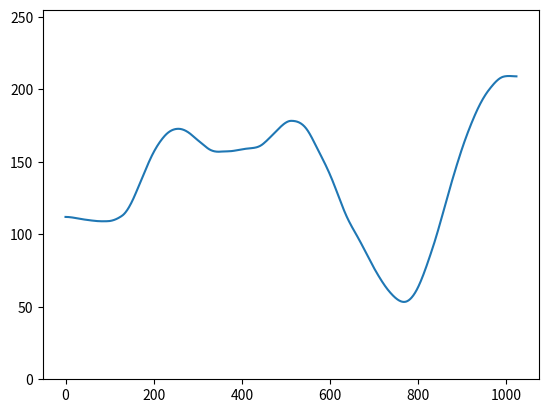

Source code (Python):
import random as r
import matplotlib.pyplot as pl


def perlinNoise (octave, size, so):
    n = so
    
    while 2**n<size:
        n += 1
        
    noise = [0 for i in range(size)]
    s = sum([.25**i for i in range(octave)])
    
    for i in range(octave):
        oct = [0 for j in range(2**n+1)]
        for j in range(2**(i+so)+1):
            oct[j*2**(n-i-so)] = r.randint(0,255)
        
        for j in range(2**(i+so)):
            y1 = oct[j*2**(n-i-so)]
            y2 = oct[(j+1)*2**(n-i-so)]
            f = lambda x : (y2-y1) * x**2 * (3 - 2*x) + y1
            
            for k in range(1,2**(n-i-so)):
                oct[k + j*2**(n-i-so)] = f(k/2**(n-i-so))
        
        for j in range(size):
            noise[j] += oct[j] * .25**i
            
    for i in range(size):
        noise[i] /= s
            
    return noise
        
        
x = [i for i in range(1024)]
y = perlinNoise(4,1024,2)

pl.plot(x,y)
pl.ylim(ymax=255,ymin=0)